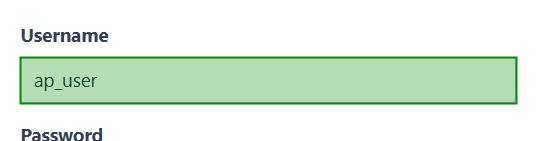
Workflow: PostInvoiceInPortal

Step 1 [try]: type "ap_user" into the text box 'input-portal-username' in window 'Globex AP Portal*' (chrome.exe)

Step 2: type "passwod" into the text box 'input-portal-password' in window 'Globex AP Portal*' (chrome.exe) (no picture)

Step 3: click on the button 'btn-sign-in' in window 'Globex AP Portal*' (chrome.exe) (no picture)

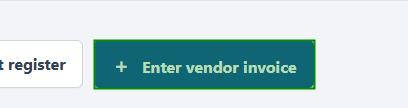
Step 4: click on the button 'btn-post-invoice' in window 'Globex AP Portal*' (chrome.exe)

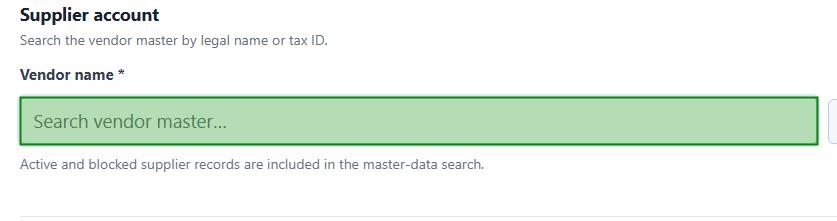
Step 5: type [in_VendorName] into the text box 'input-vendor-name' in window 'Globex AP Portal*' (chrome.exe)

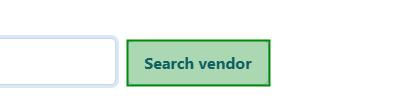
Step 6: click on the button 'btn-search' in window 'Globex AP Portal*' (chrome.exe)

Step 7: click on the text box in window 'Globex AP Portal*' (chrome.exe) (no picture)

Step 8: click on the button in window 'Globex AP Portal*' (chrome.exe) (no picture)

Step 9: type [in_InvoiceNumber] into the text box 'input-invoice-number' in window 'Globex AP Portal*' (chrome.exe) (no picture)

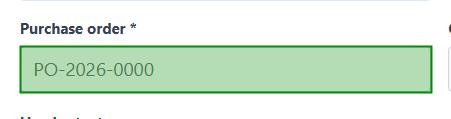
Step 10: type [in_PONumber] into the text box 'input-po-number' in window 'Globex AP Portal*' (chrome.exe)

Step 11: type [in_TotalAmountText] into the text box 'input-total-amount' in window 'Globex AP Portal*' (chrome.exe) (no picture)

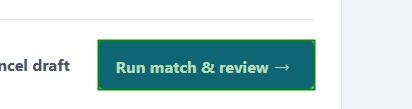
Step 12: click on the button in window 'Globex AP Portal*' (chrome.exe)
